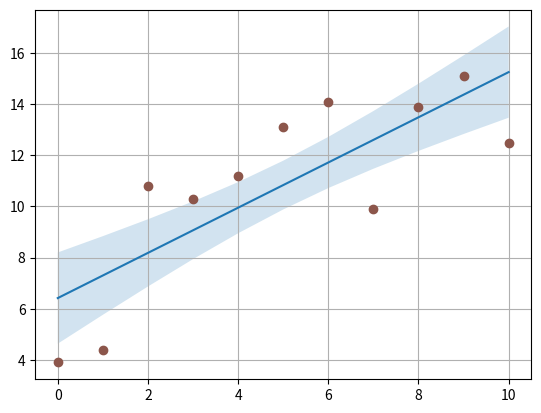
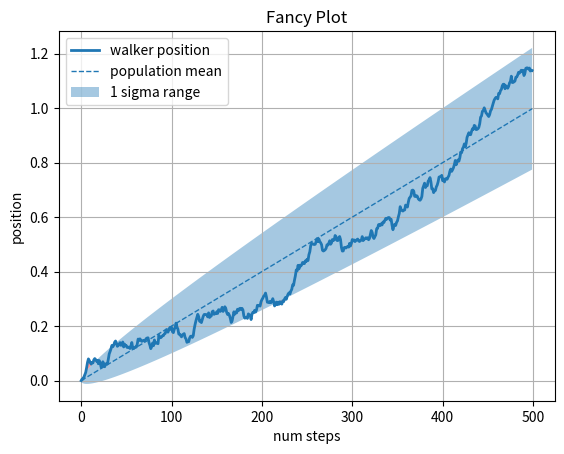
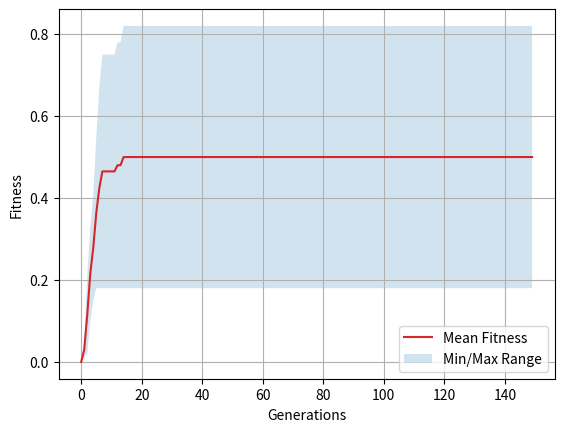
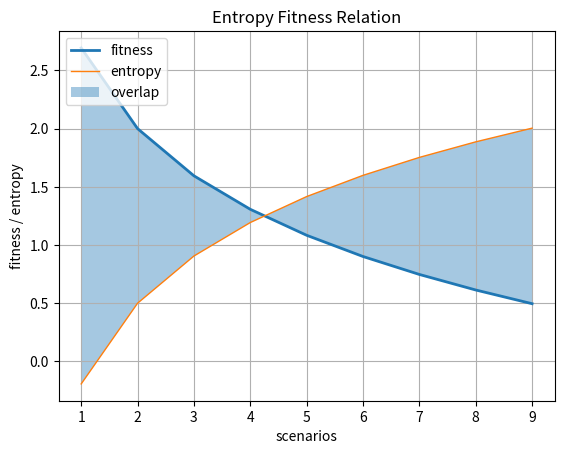
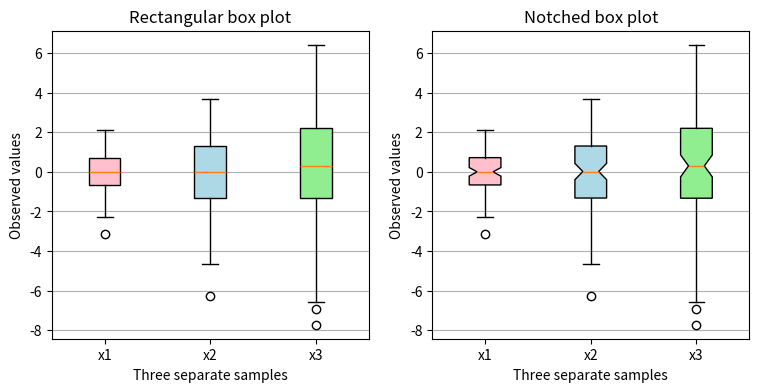
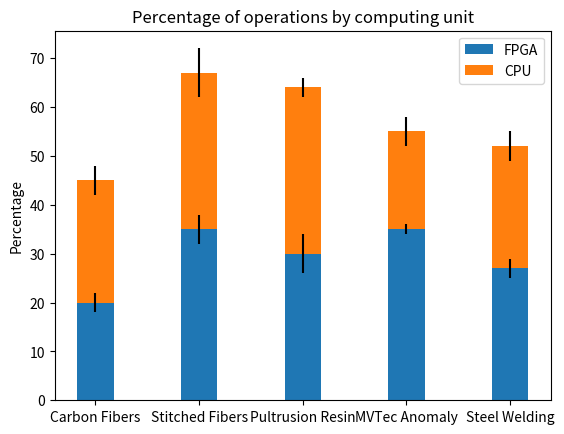

Write the Python code that produced these figures, in order.
import sys

import matplotlib.pyplot as plt
import numpy as np
from matplotlib.patches import Polygon


def plot_sample():
    """
    Sample borrowed from matplotlib tutorial
    https://matplotlib.org/stable/gallery/lines_bars_and_markers/fill_between_demo.html#sphx-glr-gallery-lines-bars-and-markers-fill-between-demo-py
    """
    N = 21
    x = np.linspace(0, 10, 11)

    y = [3.9, 4.4, 10.8, 10.3, 11.2, 13.1, 14.1, 9.9, 13.9, 15.1, 12.5]
    # fit a linear curve an estimate its y-values and their error.

    a, b = np.polyfit(x, y, deg=1)
    y_est = a * x + b
    y_err = x.std() * np.sqrt(1 / len(x) +
                              (x - x.mean()) ** 2 / np.sum((x - x.mean()) ** 2))

    fig, ax = plt.subplots()
    ax.plot(x, y_est, '-')
    ax.fill_between(x, y_est - y_err, y_est + y_err, alpha=0.2)
    ax.plot(x, y, 'o', color='tab:brown')
    plt.grid(True)
    plt.show()


def plot_fitness_evolution(evolutions: list = None):
    fit_max = [0.0, 0.05, 0.21, 0.33, 0.41, 0.55, 0.67, 0.75, 0.75, 0.75, 0.75, 0.75, 0.78, 0.78, 0.82] + 135 * [0.82]
    fit_avg = []
    fit_min = [0.0, 0.01, 0.02, 0.1, 0.15, 0.18] + (len(fit_max) - 6) * [0.18]

    x = np.arange(0.0, len(fit_max), 1.0)

    for i in range(len(fit_max)):
        fit_avg.append((fit_max[i] + fit_min[i]) / 2.0)

    fig, ax = plt.subplots()
    ax.plot(x, fit_avg, '-', color='tab:red', label="Mean Fitness")
    ax.fill_between(x, fit_max, fit_min, alpha=0.2, label="Min/Max Range")

    # ax.plot(x, fit_avg, 'o', color='tab:brown')
    plt.grid(True)
    ax.set_xlabel("Generations")
    ax.set_ylabel("Fitness")
    ax.legend()

    plt.show()


def fancy_mean_plot():
    Nsteps = 500
    t = np.arange(Nsteps)

    mu = 0.002
    sigma = 0.01

    # the steps and position
    S = mu + sigma * np.random.randn(Nsteps)
    X = S.cumsum()

    # the 1 sigma upper and lower analytic population bounds
    lower_bound = mu * t - sigma * np.sqrt(t)
    upper_bound = mu * t + sigma * np.sqrt(t)

    fig, ax = plt.subplots(1)
    ax.set_title("Fancy Plot")
    ax.plot(t, X, lw=2, label='walker position')
    ax.plot(t, mu * t, lw=1, label='population mean', color='C0', ls='--')
    ax.fill_between(t, lower_bound, upper_bound, facecolor='C0', alpha=0.4,
                    label='1 sigma range')
    ax.legend(loc='upper left')

    # here we use the where argument to only fill the region where the
    # walker is above the population 1 sigma boundary
    ax.fill_between(t, upper_bound, X, where=X > upper_bound, fc='red', alpha=0.4)
    ax.fill_between(t, lower_bound, X, where=X < lower_bound, fc='red', alpha=0.4)
    ax.set_xlabel('num steps')
    ax.set_ylabel('position')
    ax.grid()
    fig.show()


def entropy_fitness_plot():
    Nsteps = 10
    t = np.arange(Nsteps)

    # the steps and position
    S = -1.0 * np.log(0.5 * t) + 2
    X = np.log(0.5 * t) + 0.5

    fig, ax = plt.subplots(1)
    ax.set_title("Entropy Fitness Relation")

    ax.plot(t, S, lw=2, label='fitness')
    ax.plot(t, X, lw=1, label='entropy')
    ax.fill_between(t, S, X, facecolor='C0', alpha=0.4,
                    label='overlap')
    ax.legend(loc='upper left')

    ax.set_xlabel('scenarios')
    ax.set_ylabel('fitness / entropy')
    ax.grid()
    fig.show()


def fitness_boxplots():
    # Random test data
    np.random.seed(19680801)
    all_data = [np.random.normal(0, std, size=100) for std in range(1, 4)]
    labels = ['x1', 'x2', 'x3']

    fig, (ax1, ax2) = plt.subplots(nrows=1, ncols=2, figsize=(9, 4))

    # rectangular box plot
    bplot1 = ax1.boxplot(all_data,
                         vert=True,  # vertical box alignment
                         patch_artist=True,  # fill with color
                         labels=labels)  # will be used to label x-ticks
    ax1.set_title('Rectangular box plot')

    # notch shape box plot
    bplot2 = ax2.boxplot(all_data,
                         notch=True,  # notch shape
                         vert=True,  # vertical box alignment
                         patch_artist=True,  # fill with color
                         labels=labels)  # will be used to label x-ticks
    ax2.set_title('Notched box plot')

    # fill with colors
    colors = ['pink', 'lightblue', 'lightgreen']
    for bplot in (bplot1, bplot2):
        for patch, color in zip(bplot['boxes'], colors):
            patch.set_facecolor(color)

    # adding horizontal grid lines
    for ax in [ax1, ax2]:
        ax.yaxis.grid(True)
        ax.set_xlabel('Three separate samples')
        ax.set_ylabel('Observed values')

    plt.show()


def computations_per_computing_unit():
    labels = ['Carbon Fibers', 'Stitched Fibers', 'Pultrusion Resin', 'MVTec Anomaly', 'Steel Welding']
    fpga_means = [20, 35, 30, 35, 27]
    cpu_means = [25, 32, 34, 20, 25]
    fpga_std = [2, 3, 4, 1, 2]
    cpu_std = [3, 5, 2, 3, 3]
    width = 0.35  # the width of the bars: can also be len(x) sequence

    fig, ax = plt.subplots()

    ax.bar(labels, fpga_means, width, yerr=fpga_std, label='FPGA')
    ax.bar(labels, cpu_means, width, yerr=cpu_std, bottom=fpga_means,
           label='CPU')

    ax.set_ylabel('Percentage')
    ax.set_title('Percentage of operations by computing unit')
    ax.legend()

    plt.show()


def main() -> int:
    """Echo the input arguments to standard output"""
    plot_sample()
    fancy_mean_plot()
    plot_fitness_evolution()
    entropy_fitness_plot()
    fitness_boxplots()
    computations_per_computing_unit()
    return 0


if __name__ == '__main__':
    sys.exit(main())  # next section explains the use of sys.exit
